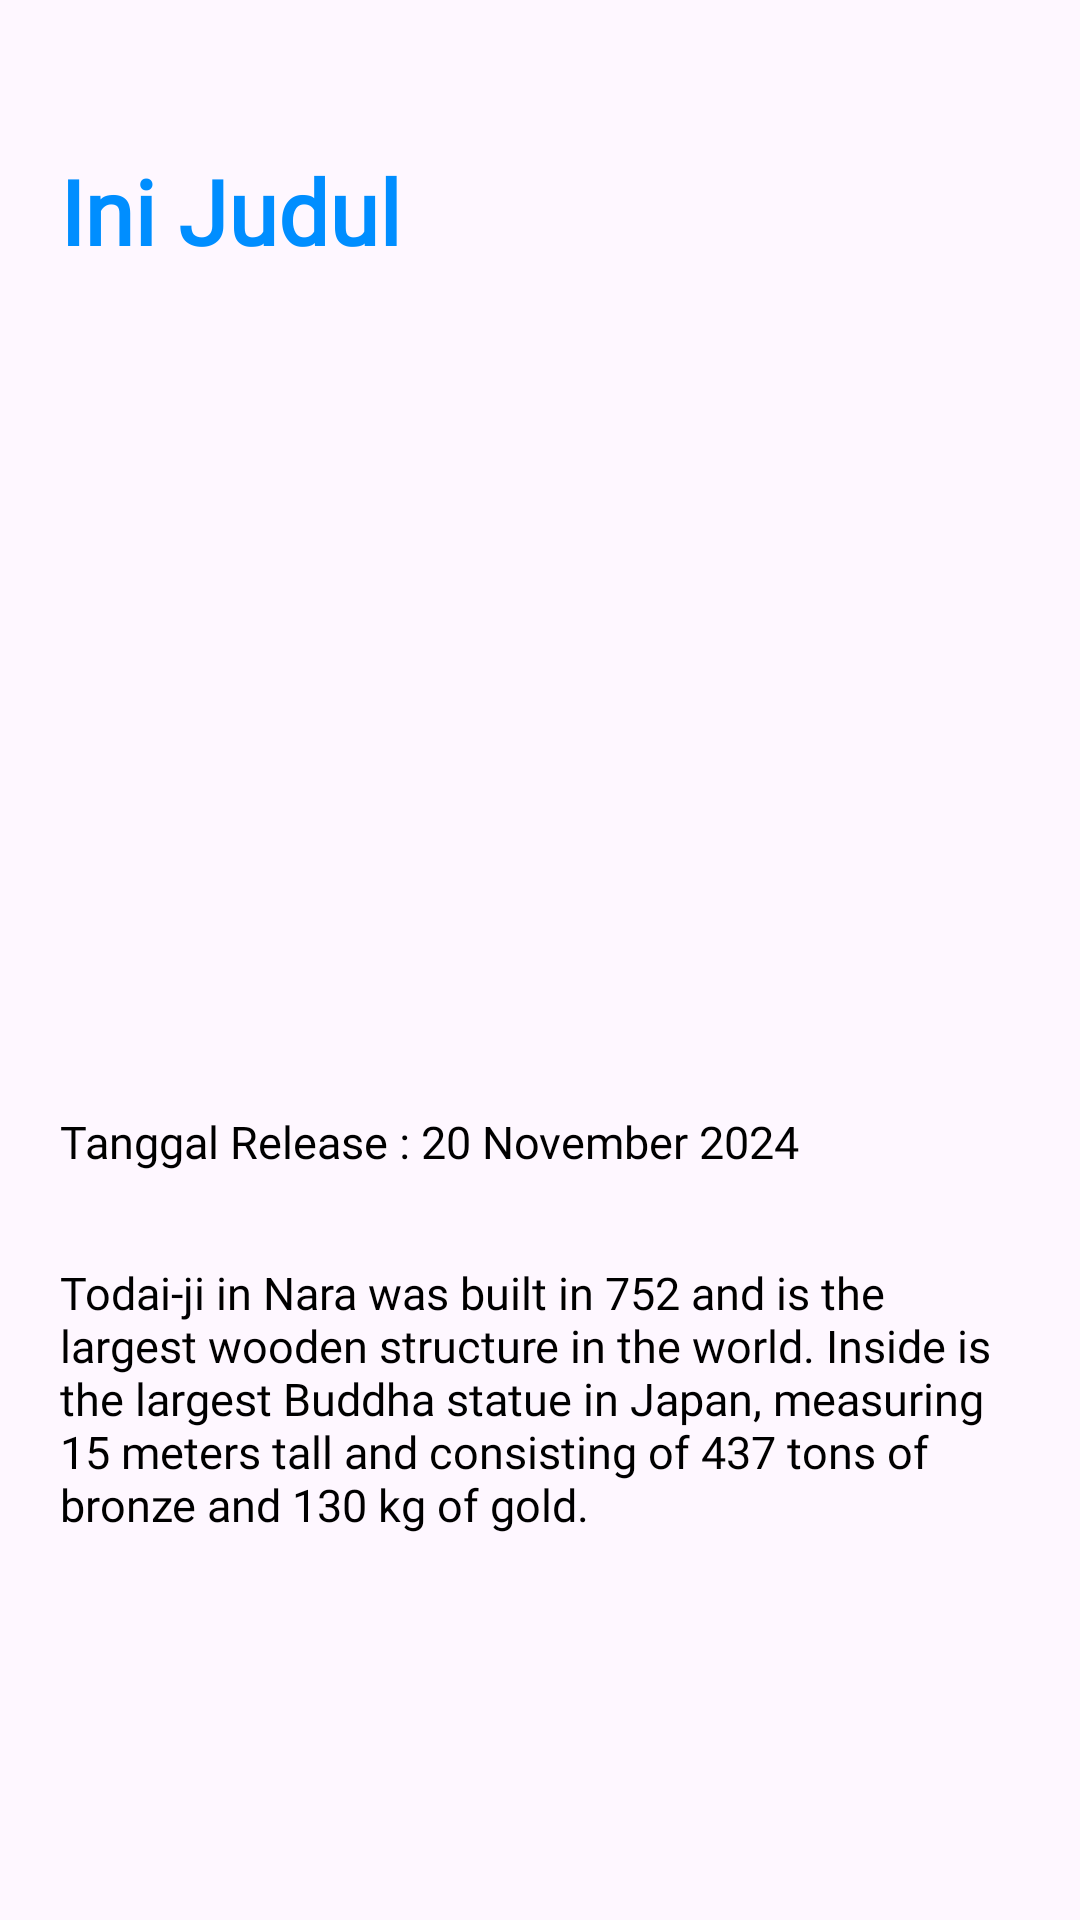

Write the Android layout XML for this screen, with the resource values it uses.
<!-- AndroidManifest.xml: application theme Theme.Latihan_List_View -->
<!-- res/layout/activity_detail_custom_image.xml -->
<?xml version="1.0" encoding="utf-8"?>
<RelativeLayout xmlns:android="http://schemas.android.com/apk/res/android"
    xmlns:app="http://schemas.android.com/apk/res-auto"
    xmlns:tools="http://schemas.android.com/tools"
    android:id="@+id/main"
    android:layout_width="match_parent"
    android:layout_height="match_parent"
    tools:context=".DetailCustomImage"
    android:padding="20dp">

    <TextView
        android:layout_width="wrap_content"
        android:layout_height="wrap_content"
        android:text="Ini Judul"
        android:textSize="30sp"
        android:layout_marginTop="30dp"
        android:textStyle="bold"
        android:id="@+id/a1"
        android:fontFamily="@font/poppinsregular"
        android:textColor="@color/primary"/>

    <ImageView
        android:layout_width="match_parent"
        android:layout_height="250dp"
        android:src="@drawable/movie1"
        android:scaleType="centerCrop"
        android:layout_below="@+id/a1"
        android:layout_marginTop="10dp"
        android:id="@+id/a2"
        />

    <TextView
        android:layout_width="wrap_content"
        android:layout_height="wrap_content"
        android:text="Tanggal Release : 20 November 2024"
        android:textColor="@color/black"
        android:layout_below="@+id/a2"
        android:layout_marginTop="20dp"
        android:textSize="15sp"
        android:id="@+id/a3"
        android:fontFamily="@font/poppinsregular"/>

    <TextView
        android:layout_width="wrap_content"
        android:layout_height="wrap_content"
        android:text="Todai-ji in Nara was built in 752 and is the largest wooden structure in the world. Inside is the largest Buddha statue in Japan, measuring 15 meters tall and consisting of 437 tons of bronze and 130 kg of gold."
        android:textColor="@color/black"
        android:layout_below="@+id/a3"
        android:textSize="15sp"
        android:id="@+id/a4"
        android:layout_marginTop="30dp"
        android:fontFamily="@font/poppinsregular"/>


</RelativeLayout>
<!-- resources referenced by this layout -->
<resources>
  <color name="black">#FF000000</color>
  <color name="primary">#008EFF</color>
  <style name="Theme.Latihan_List_View" parent="Base.Theme.Latihan_List_View" />
  <style name="Base.Theme.Latihan_List_View" parent="Theme.Material3.DayNight.NoActionBar">
          
          
      </style>
</resources>
